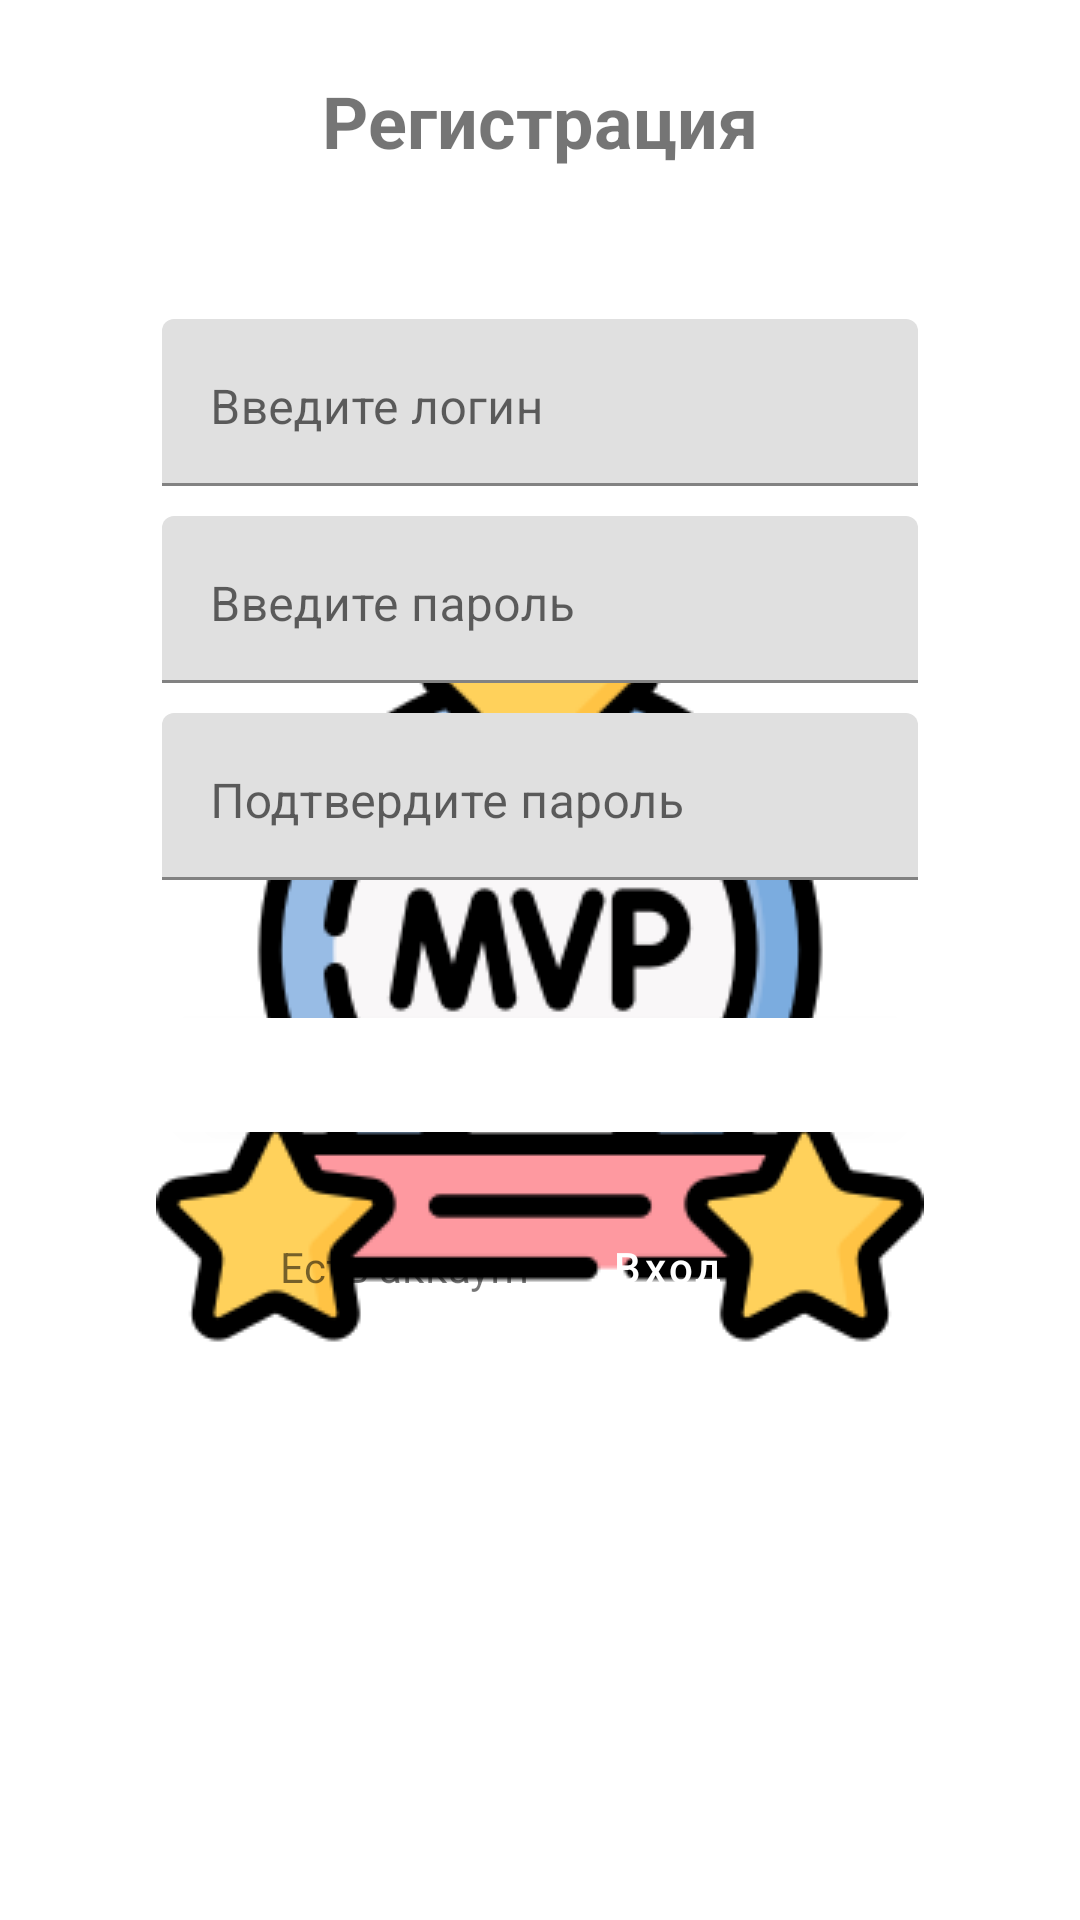

Android layout source for this screen:
<!-- AndroidManifest.xml: application theme MyThemeSplash -->
<!-- res/layout/fragment_registration.xml -->
<?xml version="1.0" encoding="utf-8"?>
<androidx.constraintlayout.widget.ConstraintLayout xmlns:android="http://schemas.android.com/apk/res/android"
    xmlns:app="http://schemas.android.com/apk/res-auto"
    xmlns:tools="http://schemas.android.com/tools"
    android:layout_width="match_parent"
    android:layout_height="match_parent"
    tools:context=".login.LoginFragment">

    <TextView
        android:id="@+id/tv_heading"
        android:layout_width="wrap_content"
        android:layout_height="wrap_content"
        android:layout_marginTop="@dimen/tv_heading_margin_top"
        android:text="@string/tv_registration"
        android:textSize="@dimen/tv_heading_text_size"
        android:textStyle="bold"
        app:layout_constraintEnd_toEndOf="parent"
        app:layout_constraintStart_toStartOf="parent"
        app:layout_constraintTop_toTopOf="parent" />

    <ScrollView
        android:layout_width="match_parent"
        android:layout_height="wrap_content"
        app:layout_constraintTop_toBottomOf="@id/tv_heading">

        <androidx.constraintlayout.widget.ConstraintLayout
            android:layout_width="match_parent"
            android:layout_height="wrap_content"
            android:focusable="true"
            android:focusableInTouchMode="true">

            <com.google.android.material.textfield.TextInputLayout
                android:id="@+id/layout_login"
                android:layout_width="@dimen/til_lp_layout_width"
                android:layout_height="wrap_content"
                android:layout_marginTop="@dimen/til_ll_margin_top"
                app:layout_constraintEnd_toEndOf="parent"
                app:layout_constraintStart_toStartOf="parent"
                app:layout_constraintTop_toTopOf="parent"
                app:layout_constraintWidth_percent="0.7">

                <EditText
                    android:id="@+id/et_login"
                    android:layout_width="match_parent"
                    android:layout_height="wrap_content"
                    android:autofillHints="username"
                    android:gravity="start"
                    android:hint="@string/et_enter_login"
                    android:inputType="text" />
            </com.google.android.material.textfield.TextInputLayout>

            <com.google.android.material.textfield.TextInputLayout
                android:id="@+id/layout_password"
                android:layout_width="@dimen/til_lp_layout_width"
                android:layout_height="wrap_content"
                android:layout_marginTop="@dimen/til_lp_margin_top"
                app:layout_constraintEnd_toEndOf="parent"
                app:layout_constraintStart_toStartOf="parent"
                app:layout_constraintTop_toBottomOf="@+id/layout_login"
                app:layout_constraintWidth_percent="0.7">

                <EditText
                    android:id="@+id/et_password"
                    android:layout_width="match_parent"
                    android:layout_height="wrap_content"
                    android:autofillHints="password"
                    android:gravity="start"
                    android:hint="@string/et_enter_password"
                    android:inputType="textPassword"/>
            </com.google.android.material.textfield.TextInputLayout>

            <com.google.android.material.textfield.TextInputLayout
                android:id="@+id/layout_password_confirm"
                android:layout_width="@dimen/til_lp_layout_width"
                android:layout_height="wrap_content"
                android:layout_marginTop="@dimen/til_lp_margin_top"
                app:layout_constraintEnd_toEndOf="parent"
                app:layout_constraintStart_toStartOf="parent"
                app:layout_constraintTop_toBottomOf="@+id/layout_password"
                app:layout_constraintWidth_percent="0.7">

                <EditText
                    android:id="@+id/et_password_confirm"
                    android:layout_width="match_parent"
                    android:layout_height="wrap_content"
                    android:autofillHints="password"
                    android:gravity="start"
                    android:hint="@string/et_enter_password_confirm"
                    android:inputType="textPassword"/>
            </com.google.android.material.textfield.TextInputLayout>

            <com.google.android.material.button.MaterialButton
                android:id="@+id/bt_registration"
                style="@style/Widget.MaterialComponents.Button"
                android:layout_width="@dimen/bt_login_layout_width"
                android:layout_height="@dimen/bt_login_layout_height"
                android:layout_marginTop="@dimen/bt_login_layout_margin_top"
                android:elevation="@dimen/bt_login_elevation"
                android:text="@string/bt_registration"
                android:textAllCaps="false"
                app:layout_constraintEnd_toEndOf="parent"
                app:layout_constraintStart_toStartOf="parent"
                app:layout_constraintTop_toBottomOf="@+id/layout_password_confirm"
                app:layout_constraintWidth_percent="0.7" />

            <LinearLayout
                android:id="@+id/layout_not_have_account"
                android:layout_width="@dimen/laha_layout_width"
                android:layout_height="wrap_content"
                android:layout_marginTop="@dimen/laha_layout_margin_top"
                android:gravity="center"
                android:orientation="horizontal"
                app:layout_constraintEnd_toEndOf="parent"
                app:layout_constraintStart_toStartOf="parent"
                app:layout_constraintTop_toBottomOf="@+id/bt_registration"
                app:layout_constraintWidth_percent="1.0">

                <TextView
                    android:id="@+id/tv_not_have_account"
                    android:layout_width="wrap_content"
                    android:layout_height="wrap_content"
                    android:text="@string/tv_have_account"
                    app:layout_constraintEnd_toEndOf="parent"
                    app:layout_constraintStart_toStartOf="parent" />

                <com.google.android.material.button.MaterialButton
                    android:id="@+id/bt_enter"
                    style="@style/Widget.MaterialComponents.Button.TextButton"
                    android:layout_width="wrap_content"
                    android:layout_height="wrap_content"
                    android:text="@string/bt_enter"
                    android:textAllCaps="false"
                    app:layout_constraintEnd_toEndOf="parent"
                    app:layout_constraintStart_toStartOf="parent" />

            </LinearLayout>

        </androidx.constraintlayout.widget.ConstraintLayout>

    </ScrollView>

</androidx.constraintlayout.widget.ConstraintLayout>
<!-- resources referenced by this layout -->
<resources>
  <dimen name="bt_login_elevation">2dp</dimen>
  <dimen name="bt_login_layout_height">50dp</dimen>
  <dimen name="bt_login_layout_margin_top">40dp</dimen>
  <dimen name="bt_login_layout_width">0dp</dimen>
  <dimen name="laha_layout_margin_top">15dp</dimen>
  <dimen name="laha_layout_width">0dp</dimen>
  <dimen name="til_ll_margin_top">50dp</dimen>
  <dimen name="til_lp_layout_width">0dp</dimen>
  <dimen name="til_lp_margin_top">10dp</dimen>
  <dimen name="tv_heading_margin_top">24dp</dimen>
  <dimen name="tv_heading_text_size">24sp</dimen>
  <string name="bt_enter">Вход</string>
  <string name="bt_registration">Зарегистрироваться</string>
  <string name="et_enter_login">Введите логин</string>
  <string name="et_enter_password">Введите пароль</string>
  <string name="et_enter_password_confirm">Подтвердите пароль</string>
  <string name="tv_have_account">Есть аккаунт</string>
  <string name="tv_registration">Регистрация</string>
  <style name="MyThemeSplash" parent="MyBaseTheme">
          <item name="nasaBackgroundColor">@color/white</item>
          <item name="nasaPrimaryColor">@color/white</item>
          <item name="nasaPrimaryDarkColor">@color/white</item>
          <item name="swipeIndicatorActive">@color/white</item>
          <item name="swipeIndicatorPassive">@color/white</item>
          <item name="android:windowBackground">@drawable/splash_background</item>
      </style>
  <!-- drawable splash_background (drawable) -->
  <?xml version="1.0" encoding="utf-8"?>
  <layer-list xmlns:android="http://schemas.android.com/apk/res/android">
  
  
      <item android:drawable="@color/white" />
  
      <item>
          <bitmap
  
              android:gravity="center"
              android:src="@drawable/splash_mvp" />
      </item>
  </layer-list>
  <style name="myBottomAppBarStyle" parent="Widget.MaterialComponents.BottomAppBar">
          <item name="backgroundTint">?attr/nasaBackgroundColor</item>
          <item name="strokeColor">@color/red</item>
  
      </style>
  <style name="myTabStyle" parent="Widget.MaterialComponents.TabLayout">
          <item name="tabRippleColor">?attr/nasaBackgroundColor</item>
          <item name="colorOnSurface">@color/yellow_100</item>
          <item name="colorSurface">@color/yellow_300</item>
      </style>
  <style name="MyTextAppearanceHeadline1" parent="TextAppearance.MaterialComponents.Headline1">
          <item name="fontFamily">@font/azeret</item>
          <item name="android:textColor">?attr/nasaPrimaryDarkColor</item>
          <item name="android:textStyle">normal</item>
          <item name="android:textAllCaps">false</item>
          <item name="android:textSize">24sp</item>
          <item name="android:letterSpacing">0</item>
      </style>
  <style name="myMaterialCardViewStyle" parent="Widget.MaterialComponents.CardView">
          <item name="shapeAppearance">@style/shapeAppearanceForCard</item>
          <item name="cardElevation">20dp</item>
      </style>
  <style name="myBottomNavigationStyle" parent="Widget.MaterialComponents.BottomNavigationView">
          <item name="backgroundTint">?attr/nasaBackgroundColor</item>
          <item name="itemIconTint">?attr/swipeIndicatorActive</item>
          <item name="iconTint">?attr/nasaPrimaryColor</item>
      </style>
  <style name="ShapeAppearance.App.SmallComponent" parent="ShapeAppearance.MaterialComponents.SmallComponent">
          <item name="cornerFamily">cut</item>
          <item name="cornerSize">4dp</item>
          <item name="chipBackgroundColor">@color/light_gray</item>
          <item name="rippleColor">@color/light_gray</item>
          <item name="chipStrokeColor">@color/light_gray</item>
          <item name="android:windowBackground">@color/light_gray</item>
      </style>
  <style name="shapeAppearanceForCard" parent="ShapeAppearance.MaterialComponents.MediumComponent">
          <item name="cornerSize">10dp</item>
          <item name="cornerFamily">cut</item>
  
      </style>
  <!-- not gathered from this repository: default colours our renderer supplied (Android Studio template values) -->
  <color name="white">#FFFFFFFF</color>
</resources>
